Run: headless pygame with SDL's dummy video driver; simulated clock (each Clock.tick advances the game by its frame time, no real sleeping); random seed 0; keys injected as events and as key.get_pressed() state; mouse plan: one left click at the window centre at the start of phase 2, then a move to the lower-right quarter at the start of phase 3.
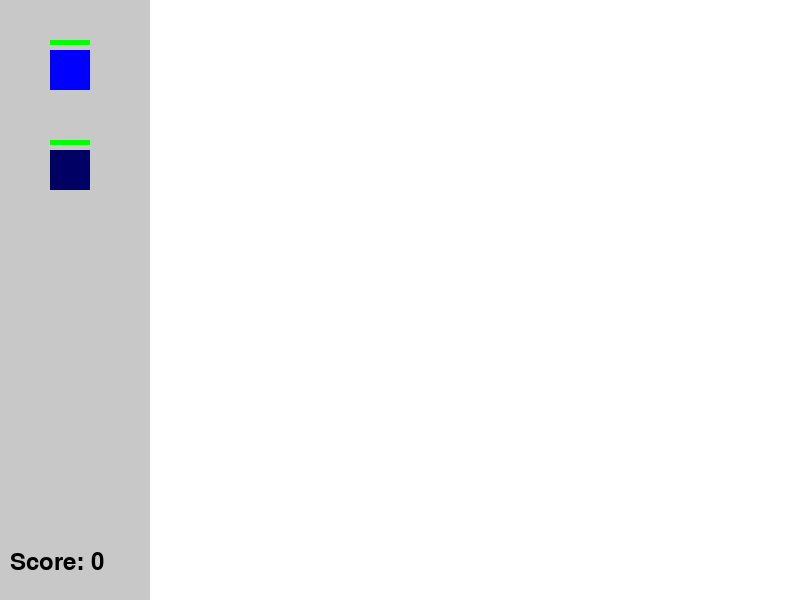
Frame 1 of 4 · flips 1–60 · no input
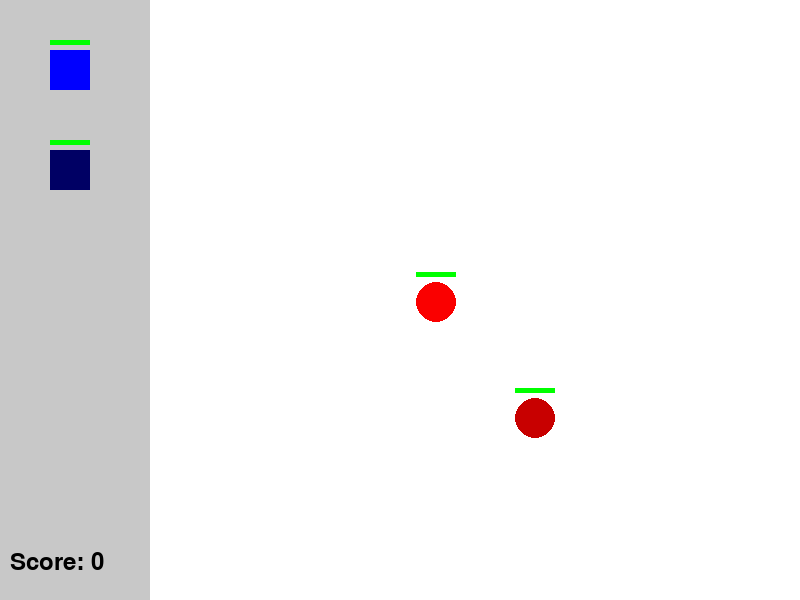
Frame 2 of 4 · flips 61–180 · clicked the window centre · tapped SPACE, RETURN · held RIGHT (→), D
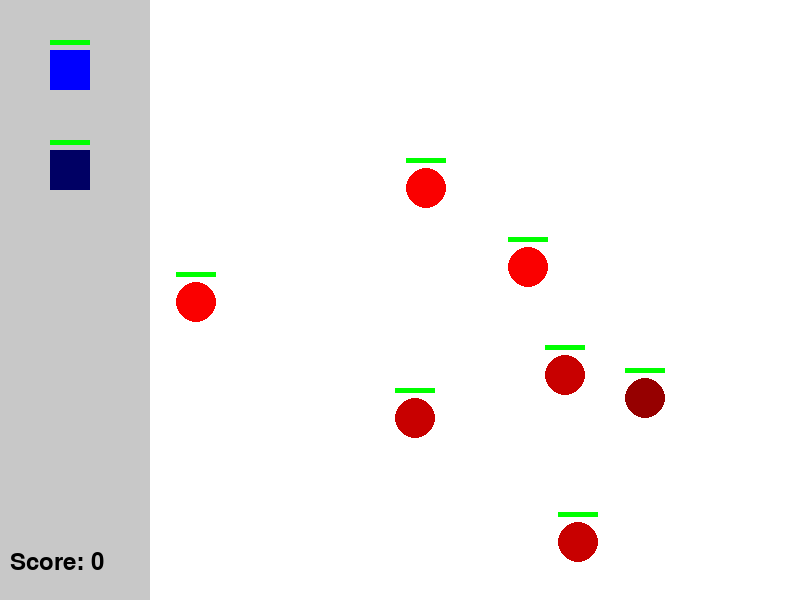
Frame 3 of 4 · flips 181–300 · moved the mouse to the lower-right quarter · held DOWN (↓), S
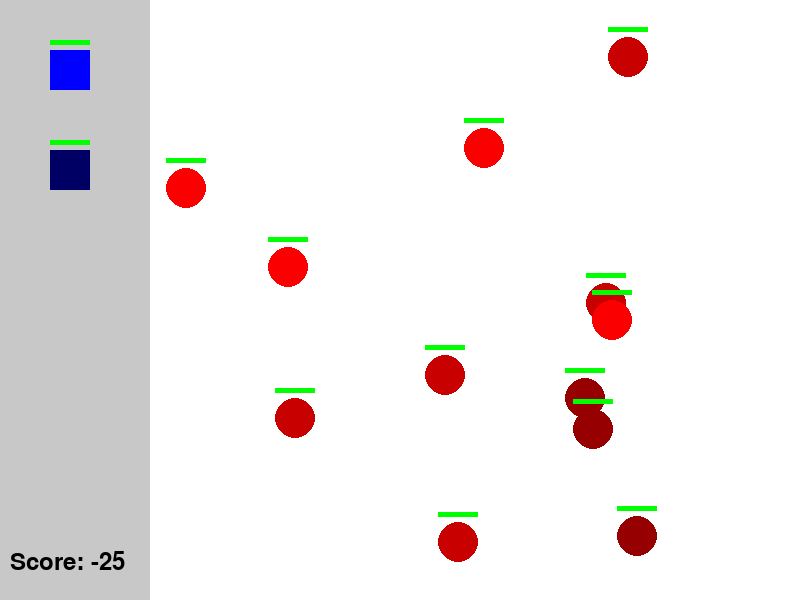
Frame 4 of 4 · flips 301–420 · held LEFT (←), A, UP (↑), W

The pygame program that drew these frames:

import pygame
import random
import sys

# Initialize pygame
pygame.init()

# Screen dimensions
WIDTH, HEIGHT = 800, 600
MENU_WIDTH = 150
PLAY_AREA_WIDTH = WIDTH - MENU_WIDTH

screen = pygame.display.set_mode((WIDTH, HEIGHT))
pygame.display.set_caption("Tower Defense Game")

# Colors
WHITE = (255, 255, 255)
GRAY = (200, 200, 200)
BLACK = (0, 0, 0)
RED = (255, 0, 0)
GREEN = (0, 255, 0)
BLUE = (0, 0, 255)

# Clock
clock = pygame.time.Clock()
FPS = 60

# Game font
font = pygame.font.Font(None, 36)

# Game State
class GameState:
    def __init__(self):
        self.score = 0
        self.game_over = False

game_state = GameState()

# Base Enemy Class
class Enemy:
    def __init__(self, x, y, health, speed, color):
        self.x = x
        self.y = y
        self.health = health
        self.max_health = health
        self.speed = speed
        self.color = color
        self.radius = 20

    def move(self):
        self.x += self.speed

    def draw(self, screen):
        # Draw enemy
        pygame.draw.circle(screen, self.color, (int(self.x), int(self.y)), self.radius)
        
        # Draw health bar
        health_width = self.radius * 2
        health_height = 5
        health_bar_x = int(self.x - health_width / 2)
        health_bar_y = int(self.y - self.radius - 10)
        
        # Background of health bar
        pygame.draw.rect(screen, RED, (health_bar_x, health_bar_y, health_width, health_height))
        
        # Current health of health bar
        current_health_width = int(health_width * (self.health / self.max_health))
        pygame.draw.rect(screen, GREEN, (health_bar_x, health_bar_y, current_health_width, health_height))

    def is_clicked(self, mouse_pos):
        dist = ((self.x - mouse_pos[0]) ** 2 + (self.y - mouse_pos[1]) ** 2) ** 0.5
        return dist <= self.radius

    def take_damage(self, damage):
        self.health -= damage
        return damage  # Return damage for scoring

# Tower Class
class Tower:
    def __init__(self, x, y, cost, health, damage, fire_rate):
        self.x = x
        self.y = y
        self.cost = cost
        self.health = health
        self.max_health = health
        self.damage = damage
        self.fire_rate = fire_rate
        self.fire_cooldown = 0
        self.size = 40

    def draw(self, screen):
        # strong towers are dark blue
        # basic towers are light blue
        if self.damage == 20:
            pygame.draw.rect(screen, (0, 0, 100), (self.x, self.y, self.size, self.size))
        else:
            pygame.draw.rect(screen, (0, 0, 255), (self.x, self.y, self.size, self.size))
        
        # Draw health bar
        health_width = self.size
        health_height = 5
        health_bar_x = self.x
        health_bar_y = self.y - 10
        
        # Background of health bar
        pygame.draw.rect(screen, RED, (health_bar_x, health_bar_y, health_width, health_height))
        
        # Current health of health bar
        current_health_width = int(health_width * (self.health / self.max_health))
        pygame.draw.rect(screen, GREEN, (health_bar_x, health_bar_y, current_health_width, health_height))

    def is_hovered(self, mouse_pos):
        mx, my = mouse_pos
        return self.x <= mx <= self.x + self.size and self.y <= my <= self.y + self.size

    def take_damage(self, damage):
        self.health -= damage
        return damage

# Side menu buttons for towers
buttons = [
    {"type": "basic_tower", "cost": 50, "tower": Tower(50, 50, 50, 100, 10, 1)},
    {"type": "strong_tower", "cost": 100, "tower": Tower(50, 150, 100, 200, 20, 0.5)},
]

# Game loop variables
enemies = []
towers = []
held_tower = None

def spawn_enemy():
    """Randomly generate a new enemy."""
    enemy_types = [
        {"health": 50, "speed": 1, "color": (200, 0, 0)},    # Weak enemy
        {"health": 100, "speed": 0.5, "color": (150, 0, 0)}, # Strong enemy
        {"health": 25, "speed": 2, "color": (250, 0, 0)},    # Fast enemy
    ]
    enemy_type = random.choice(enemy_types)
    new_enemy = Enemy(
        x=WIDTH - MENU_WIDTH,  # Start on the right side of the screen
        y=random.randint(50, HEIGHT - 50),
        health=enemy_type["health"],
        speed=-enemy_type["speed"],  # Negative speed to move left
        color=enemy_type["color"]
    )
    enemies.append(new_enemy)

running = True

while running:
    screen.fill(WHITE)

    # Draw side menu
    pygame.draw.rect(screen, GRAY, (0, 0, MENU_WIDTH, HEIGHT))

    # Render score
    score_text = font.render(f"Score: {game_state.score}", True, BLACK)
    screen.blit(score_text, (10, HEIGHT - 50))

    # Event handling
    for event in pygame.event.get():
        if event.type == pygame.QUIT:
            running = False
        elif event.type == pygame.MOUSEBUTTONDOWN:
            mouse_pos = pygame.mouse.get_pos()
            
            # Check for clicking enemies
            enemies_to_remove = []
            for enemy in enemies:
                if enemy.is_clicked(mouse_pos):
                    points_earned = enemy.health
                    game_state.score += points_earned
                    enemies_to_remove.append(enemy)
            
            # Remove clicked enemies
            for enemy in enemies_to_remove:
                enemies.remove(enemy)

            # Check if clicked in menu
            if mouse_pos[0] <= MENU_WIDTH:
                for button in buttons:
                    if button["tower"].is_hovered(mouse_pos):
                        # Check if player has enough points
                        if game_state.score >= button["cost"]:
                            # Create a new tower to hold
                            held_tower = Tower(
                                mouse_pos[0], 
                                mouse_pos[1], 
                                button["cost"], 
                                button["tower"].health, 
                                button["tower"].damage, 
                                button["tower"].fire_rate
                            )
                            held_tower.is_held = True
                            break

        elif event.type == pygame.MOUSEBUTTONUP:
            if held_tower:
                # Check if placed in the play area
                if held_tower.x > MENU_WIDTH and 0 <= held_tower.x < WIDTH and 0 <= held_tower.y < HEIGHT:
                    # Deduct cost of tower
                    game_state.score -= held_tower.cost
                    held_tower.is_held = False
                    towers.append(held_tower)
                # Otherwise, discard the tower
                held_tower = None

    # Update held tower position
    if held_tower:
        mouse_pos = pygame.mouse.get_pos()
        held_tower.x = mouse_pos[0] - 20  # Center adjustment
        held_tower.y = mouse_pos[1] - 20

    # Add new enemies periodically
    if random.randint(1, 30) == 1:
        spawn_enemy()

    # Update enemies
    enemies_to_remove = []
    for enemy in enemies:
        enemy.move()
        
        # Check for enemy reaching menu area
        if enemy.x < MENU_WIDTH:
            # Subtract points based on enemy's initial health
            game_state.score -= enemy.max_health
            enemies_to_remove.append(enemy)
        
        # Rest of the enemy collision logic remains the same
        # Check collision with towers (unchanged)
        for tower in towers:
            if (abs(enemy.x - tower.x) < enemy.radius + tower.size and 
                abs(enemy.y - tower.y) < enemy.radius + tower.size):
                # Damage tower and enemy
                enemy_damage = enemy.take_damage(5)
                tower_damage = tower.take_damage(5)
                
                # Add damage to score
                game_state.score += tower_damage
                
                # Remove if health reaches 0
                if enemy.health <= 0:
                    enemies_to_remove.append(enemy)
                    game_state.score += enemy.max_health
                
                if tower.health <= 0:
                    towers.remove(tower)

    # Remove enemies that are off screen or destroyed
    for enemy in enemies_to_remove:
        if enemy in enemies:
            enemies.remove(enemy)

    # Update and draw towers
    for tower in towers:
        tower.draw(screen)

    # Update and draw enemies
    for enemy in enemies:
        enemy.draw(screen)

    # Draw menu buttons
    for button in buttons:
        button["tower"].draw(screen)

    # Draw held tower
    if held_tower:
        held_tower.draw(screen)

    # Update display
    pygame.display.flip()
    clock.tick(FPS)

pygame.quit()
sys.exit()
